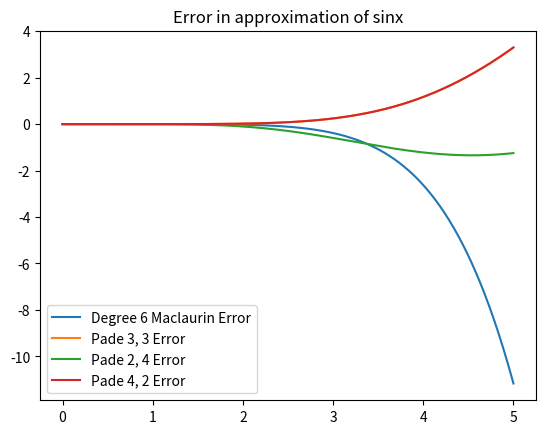

Recreate this plot in Python.
import numpy as np
import matplotlib.pyplot as plt

def T6(x):
    return x - x**3/6 + x**5/120

def P33(x):
    return (x - (7/60)*x**3)/(1 + x**2/20)
def P24(x):
    return x / (1 + x**2/6 + 7*x**4/360)
def P42(x):
    return (x - (7/60)*x**3) / (1 + x**2/20)

xvals = np.linspace(0, 5, 1000)
exact = np.sin(xvals)
T6approx = T6(xvals)
P33approx = P33(xvals)
P24approx = P24(xvals)
P42approx = P42(xvals)

plt.plot(xvals,exact - T6approx, label = "Degree 6 Maclaurin Error")
plt.plot(xvals, exact - P33approx, label = "Pade 3, 3 Error")
plt.plot(xvals, exact - P24approx, label = "Pade 2, 4 Error")
plt.plot(xvals, exact - P42approx, label = "Pade 4, 2 Error")
plt.title("Error in approximation of sinx")
plt.legend()
plt.show()